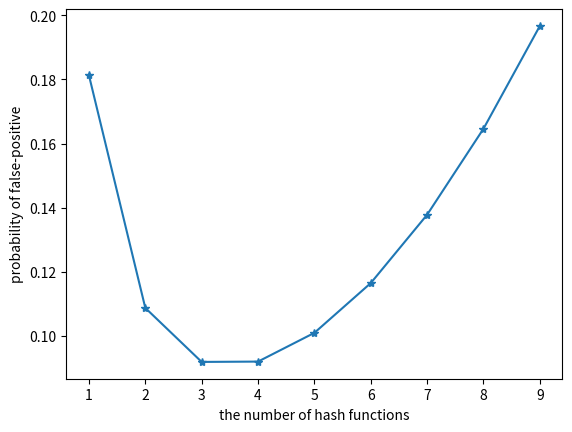

Python code for this plot:
# coding = utf-8




'''
LSH locality sentitive hash 

P(similar) = 1 - (1 - S^r)^b   

S : similarity of two items
r : rows per band
b : bands per signature matrix
'''


import numpy as np
from matplotlib import pyplot as plt

def lsh_graph():
    r_b = [(3, 10, '*', 'r=3, b=10'), (5, 20, 'o', 'r=5 b=20'), (5, 50, 'x', 'r=5 b=50')]
    s = np.arange(0.01, 1, 0.05)

    plt.title('LSH probability S_curve')
    for r, b, mark, label in r_b:
        p = 1 - (1 - s**r)**b
        plt.plot(s, p, marker=mark, label=label)
        plt.legend()
    plt.margins(0)
    plt.subplots_adjust(bottom=0.01)
    plt.ylabel('probability')
    plt.yticks([i*0.1 for i in range(0, 12, 1)])
    plt.xticks([i*0.01 for i in range(0, 100, 10)])
    plt.xlabel('Similarity')
    plt.show()



def pf_graph():
    k = np.arange(1, 10, 1)
    m = 2
    n = 10
    p = (1 - np.exp(- k*m/n))**k

    plt.plot(k, p, marker='*')
    plt.ylabel('probability of false-positive')
    plt.xlabel('the number of hash functions')
    plt.show()




if __name__ == "__main__":
    pf_graph()
